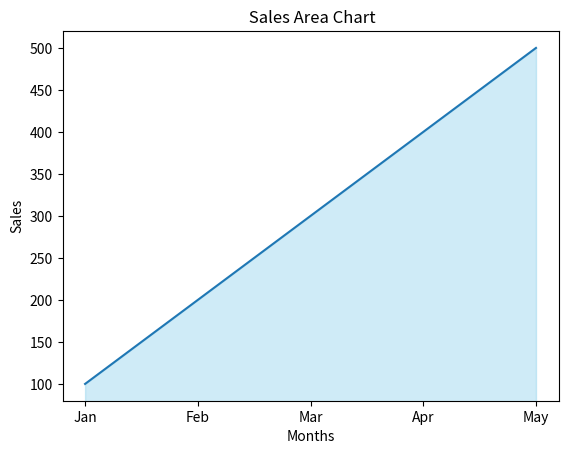

This figure's Python source:
import matplotlib.pyplot as plt
months = ["Jan", "Feb", "Mar", "Apr", "May"]
sales = [100, 200, 300, 400, 500]
plt.fill_between(range(len(sales)), sales, color="skyblue", alpha=0.4)
plt.plot(months,sales)

plt.title(" Sales Area Chart")
plt.xlabel("Months")
plt.ylabel("Sales")
plt.show()
